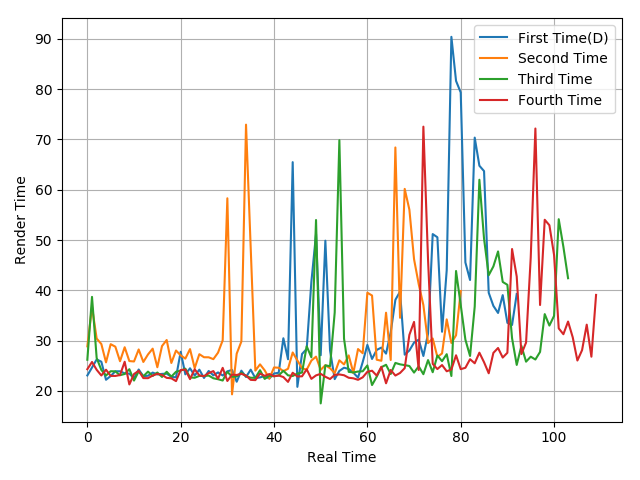

The table this chart was drawn from, first rows:
23.06, 24.63, 26.24, 25.79, 22.2, 22.94, 23.89, 23.89, 23.48, 23.42, 22.49, 24.24, 22.91, 23, 23.63, 23.26, 23.37, 23.42, 22.79, 22.68, 27.77, 23.28, 24.48, 23.04
28.85, 36.7, 30.4, 29.31, 25.66, 29.28, 28.78, 25.89, 28.67, 25.92, 25.84, 28.23, 25.74, 27.24, 28.39, 24.69, 28.91, 30.11, 25.54, 28.02, 27.05, 26.41, 28.3, 24.51
26.18, 38.69, 26.52, 24.15, 23.04, 23.9, 23.87, 23.11, 23.35, 24.3, 22.04, 23.87, 22.89, 23.82, 22.96, 23.64, 22.76, 23.79, 22.82, 23.79, 24.02, 24.41, 22.67, 22.6
24.3, 25.74, 24.18, 23.05, 24.2, 22.97, 22.96, 23.14, 25.78, 21.27, 23.34, 23.98, 22.53, 22.52, 23.04, 23.38, 23.17, 22.58, 22.49, 21.93, 24.12, 24.23, 22.33, 24.28
